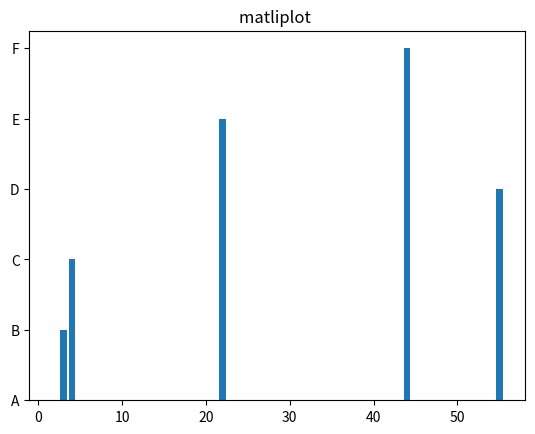

Write Python code to recreate this figure.
import numpy as np
import matplotlib.pyplot as pt
ar=np.array([2,3,4,55,22,44])
arr=np.array(['A','B','C','D','E','F'])
pt.bar(ar,arr)
pt.title("matliplot ")
pt.plot(width=200)
pt.show()